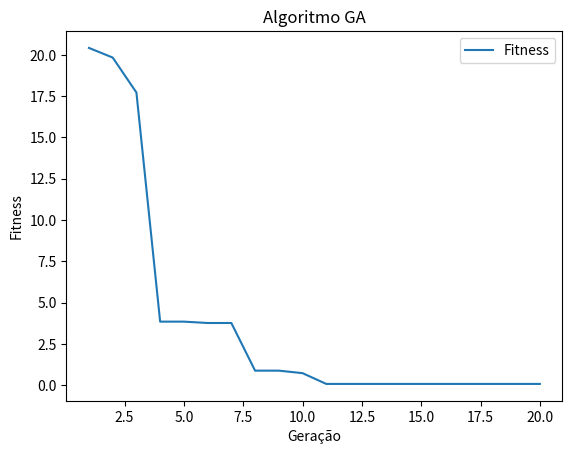

This figure's Python source:
import numpy as np
import matplotlib.pyplot as plt

N = 30
N_POPULACAO = 30
N_GERACOES = 20
LOW = -32
HIGH = 32

def fitness(x):
    
    punicao = 1

    x = np.asarray(x)
    n = x.size

    term1 = -20 * np.exp(
        -0.2 * np.sqrt(np.sum(x**2) / n)
    )

    term2 = -np.exp(
        np.sum(np.cos(2 * np.pi * x)) / n
    )

    if x[np.argmin(x)] < LOW or x[np.argmax(x)] > HIGH:
        punicao = 100

    return (term1 + term2 + 20 + np.e) * punicao

def gera_populacao():
    return np.random.uniform(low=LOW, high=HIGH, size=(N_POPULACAO, N))

def selecao(populacao, fitness_arr):
    nova_populacao = np.zeros(shape=(N_POPULACAO, N), dtype=float)

    for i in range(N_POPULACAO):
        ind1_idx = np.random.randint(low=0, high=N_POPULACAO)
        ind2_idx = np.random.randint(low=0, high=N_POPULACAO)

        if fitness_arr[ind1_idx] < fitness_arr[ind2_idx]:
            nova_populacao[i] = populacao[ind1_idx]
        else:
            nova_populacao[i] = populacao[ind2_idx]

    return nova_populacao

def cruzamento(populacao, taxa_cruzamento=0.7):
    nova_populacao = np.zeros(shape=(N_POPULACAO, N), dtype=float)

    for i in range(N_POPULACAO // 2):
        pai1_idx = np.random.randint(low=0, high=N_POPULACAO)
        pai2_idx = np.random.randint(low=0, high=N_POPULACAO)

        pai1 = populacao[pai1_idx]
        pai2 = populacao[pai2_idx]

        if np.random.random() <= taxa_cruzamento:
            beta = np.random.normal(loc=0, scale=1)
            pai1 = (beta * pai1) + ((1 - beta) * pai2)
            pai2 = ((1 - beta) * pai1) + (beta * pai2)
        
        nova_populacao[i*2] = pai1
        nova_populacao[(i*2) + 1] = pai2
    
    return nova_populacao

def mutacao(populacao, taxa_mutacao=0.1):
    
    for i in range(N_POPULACAO):
        if np.random.random() <= taxa_mutacao:
            alfa = np.random.normal(loc=0, scale=1)
            populacao[i] = populacao[i] * alfa

    
melhor_ftiness_por_geracao = np.zeros(shape=N_GERACOES, dtype=float)
geracoes = np.linspace(start=1, stop=N_GERACOES, num=N_GERACOES, dtype=int)

populacao = gera_populacao()
for i in range(N_GERACOES):

    # Aplicando a fitness em todos os indivíduos
    fitness_arr = np.array([fitness(ind) for ind in populacao])

    # Pegando o indivíduo com o menor fitness dessa população
    melhor_idx = np.argmin(fitness_arr)
    melhor_indv = np.copy(populacao[melhor_idx])

    # Pegando a melhor fitness dessa geração para plotar o gráfico posteriormente
    melhor_ftiness_por_geracao[i] = fitness_arr[melhor_idx]

    populacao = selecao(populacao, fitness_arr)
    populacao = cruzamento(populacao)
    mutacao(populacao)

    # Aplicando o elitismo
    populacao[0] = melhor_indv

fitness_final = np.array([fitness(ind) for ind in populacao])
melhor_idx = np.argmin(fitness_final)

print("Melhor fitness encontrado: ", fitness_final[melhor_idx])

# Plotando o gráfico
fig, ax = plt.subplots()

ax.plot(geracoes, melhor_ftiness_por_geracao)

ax.set_xlabel("Geração")
ax.set_ylabel("Fitness")
ax.set_title("Algoritmo GA")
ax.legend(["Fitness"])

plt.show()
